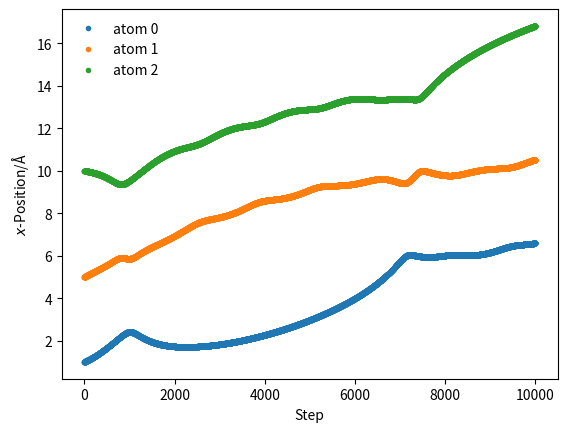

Reproduce this figure in Python.
#!/bin/python3

# MODULES
import numpy as np
import matplotlib.pyplot as plt
from scipy.constants.constants import Boltzmann

# CONSTANTS
m_argon = 39.948
k_b = 1.380649e-23

# FORCES
def lennard_jones_force(r, epsilon, sigma):
    repulsive  = 48 * epsilon * sigma**12 / r**13
    attractive = 24 * epsilon * sigma**6  / r**7

    return repulsive - attractive

def init_velocity(T, numParticles, mass):
    Boltzmann_factor = ((k_b * T) / (mass * 1.602e-19))**0.5
    
    velocities = numParticles * [0]
    for idx in range(0, numParticles):
        velocities[idx] = Boltzmann_factor * (np.random.rand() - 0.5)

    return np.array(velocities)




def get_accelerations(positions):
    """
    Calculate the acceleration on each particle
    as a  result of each other particle. 
    N.B. We use the Python convention of 
    numbering from 0.
    
    Parameters
    ----------
    positions: ndarray of floats
        The positions, in a single dimension, 
        for all of the particles
        
    Returns
    -------
    ndarray of floats
        The acceleration on each
        particle (eV/Åamu)
    """
    accel_x = np.zeros((positions.size, positions.size))
    
    for i in range(0, positions.size - 1):
        for j in range(i + 1, positions.size):
            
            r_x = positions[j] - positions[i]
            
            rmag = np.sqrt(r_x * r_x)
            
            force_scalar = lennard_jones_force(rmag, 0.0103, 3.4)
            
            force_x = force_scalar * r_x / rmag
            
            accel_x[i, j] =   force_x / m_argon
            accel_x[j, i] = - force_x / m_argon
    
    return np.sum(accel_x, axis=0)

def update_pos(x, v, a, dt):
    """
    Update the particle positions.
    
    Parameters
    ----------
    x: ndarray of floats
        The positions of the particles in a 
        single dimension
    v: ndarray of floats
        The velocities of the particles in a 
        single dimension
    a: ndarray of floats
        The accelerations of the particles in a 
        single dimension
    dt: float
        The timestep length
    
    Returns
    -------
    ndarray of floats:
        New positions of the particles in a single 
        dimension
    """
    return x + v * dt + 0.5 * a * dt * dt

def update_velo(v, a, a1, dt):
    """
    Update the particle velocities.
    
    Parameters
    ----------
    v: ndarray of floats
        The velocities of the particles in a 
        single dimension (eVs/Åamu)
    a: ndarray of floats
        The accelerations of the particles in a 
        single dimension at the previous 
        timestep (eV/Åamu)
    a1: ndarray of floats
        The accelerations of the particles in a
        single dimension at the current 
        timestep (eV/Åamu)
    dt: float
        The timestep length
    
    Returns
    -------
    ndarray of floats:
        New velocities of the particles in a
        single dimension (eVs/Åamu)
    """
    return v + 0.5 * (a + a1) * dt

def run_md(dt, number_of_steps, initial_temp, x, mass):
    """
    Run a MD simulation.
    
    Parameters
    ----------
    dt: float
        The timestep length (s)
    number_of_steps: int
        Number of iterations in the simulation
    initial_temp: float
        Temperature of the system at 
        initialisation (K)
    x: ndarray of floats
        The initial positions of the particles in a 
        single dimension (Å)
        
    Returns
    -------
    ndarray of floats
        The positions for all of the particles 
        throughout the simulation (Å)
    """
    positions = np.zeros((number_of_steps, 3))
    v = init_velocity(initial_temp, 3, mass)
    a = get_accelerations(x)
    for i in range(number_of_steps):
        x = update_pos(x, v, a, dt)
        a1 = get_accelerations(x)
        v = update_velo(v, a, a1, dt)
        a = np.array(a1)
        positions[i, :] = x
    return positions

x = np.array([1, 5, 10])
sim_pos = run_md(0.1, 10000, 300, x, m_argon)
    
for i in range(sim_pos.shape[1]):
    plt.plot(sim_pos[:, i], '.', label='atom {}'.format(i))
plt.xlabel(r'Step')
plt.ylabel(r'$x$-Position/Å')
plt.legend(frameon=False)
plt.show()